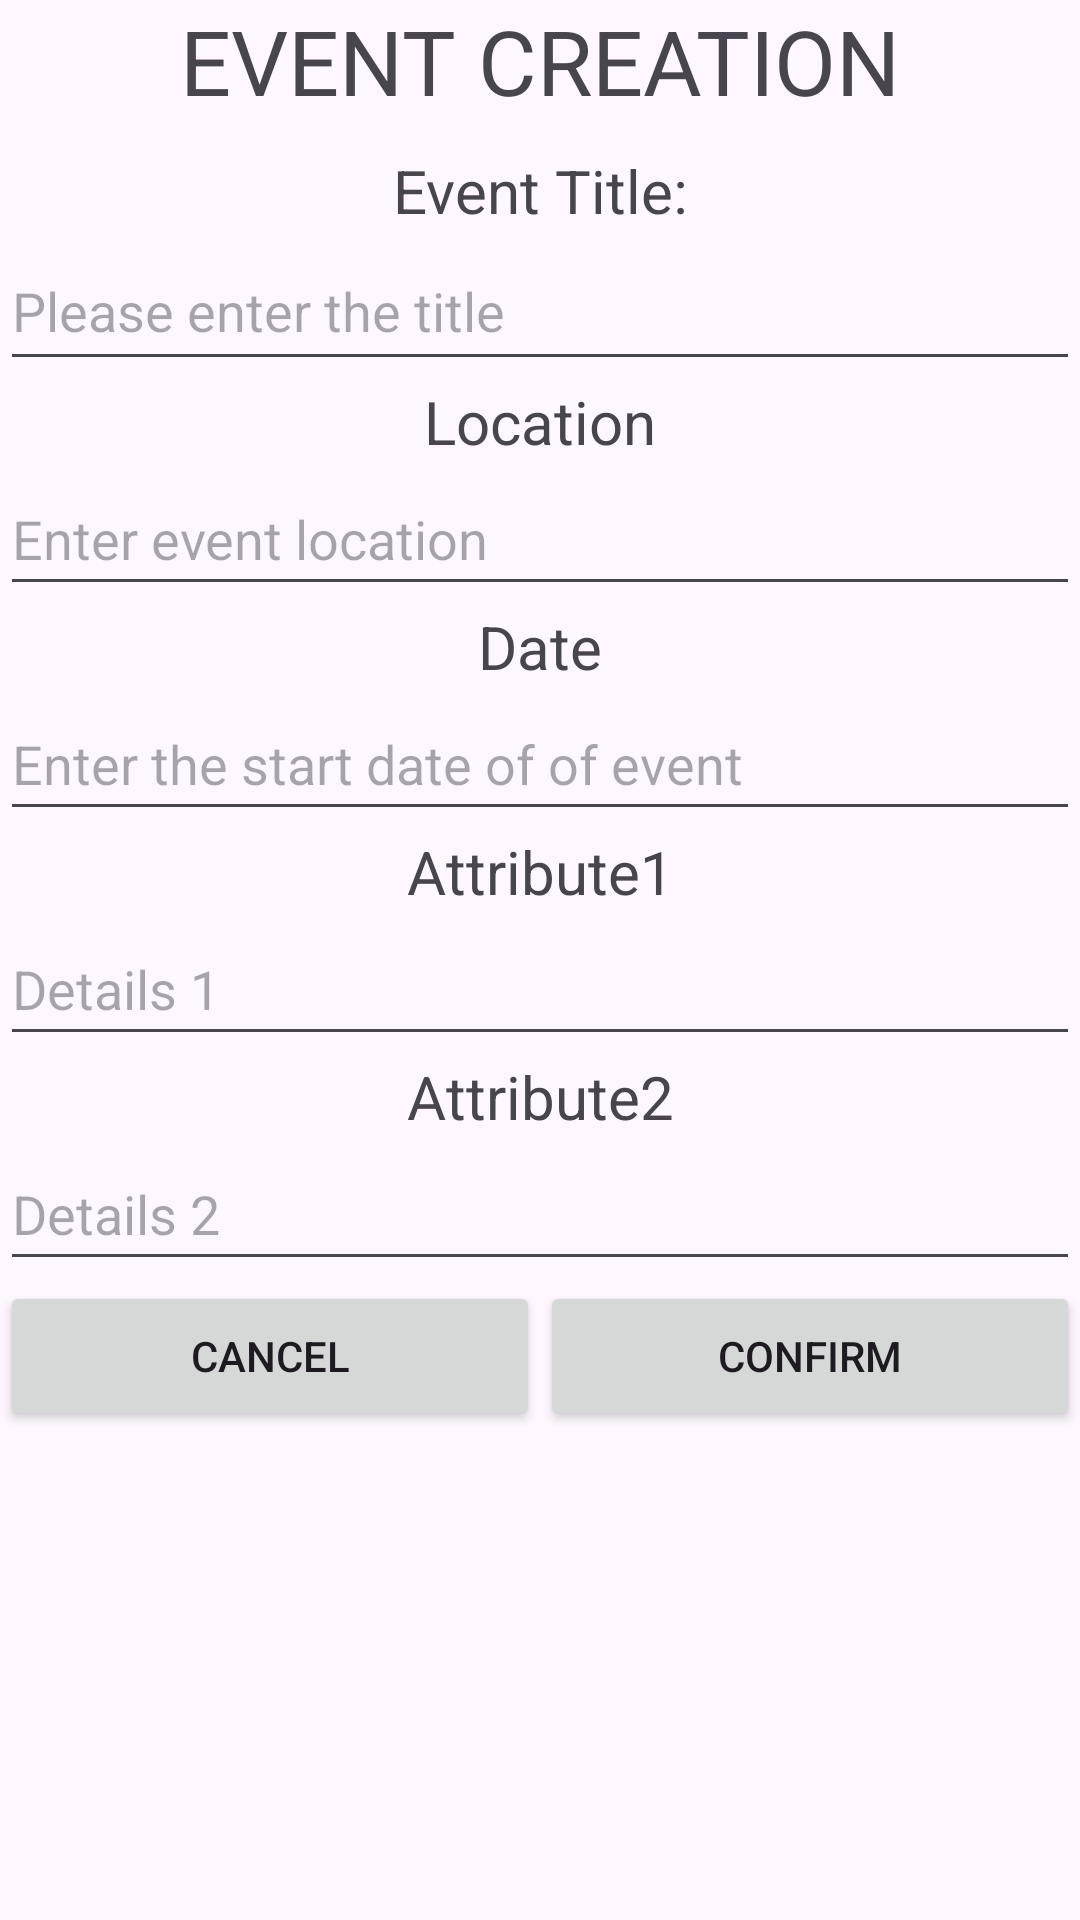

Reconstruct the res/layout file that produces this screen, plus the resources it refers to.
<!-- AndroidManifest.xml: application theme Theme.ProjectCyclingMobileApp -->
<!-- res/layout/event_creation_1.xml -->
<?xml version="1.0" encoding="utf-8"?>
<androidx.constraintlayout.widget.ConstraintLayout xmlns:android="http://schemas.android.com/apk/res/android"
    xmlns:app="http://schemas.android.com/apk/res-auto"
    xmlns:tools="http://schemas.android.com/tools"
    android:layout_width="match_parent"
    android:layout_height="match_parent">

    <LinearLayout
        android:layout_width="match_parent"
        android:layout_height="match_parent"
        android:orientation="vertical">

        <TextView
            android:id="@+id/type"
            android:layout_width="match_parent"
            android:layout_height="50dp"
            android:text="EVENT CREATION"
            android:textAlignment="center"
            android:textSize="30dp" />

        <TextView
            android:id="@+id/title"
            android:layout_width="match_parent"
            android:layout_height="wrap_content"
            android:text="Event Title:"
            android:textAlignment="center"
            android:textSize="20dp" />

        <com.google.android.material.textfield.TextInputEditText
            android:id="@+id/inputTitle"
            android:layout_width="match_parent"
            android:layout_height="50dp"
            android:drawablePadding="20dp"
            android:ems="10"
            android:hint="Please enter the title"
            android:inputType="text" />

        <TextView
            android:id="@+id/location"
            android:layout_width="match_parent"
            android:layout_height="wrap_content"
            android:text="Location"
            android:textAlignment="center"
            android:textSize="20dp" />

        <com.google.android.material.textfield.TextInputEditText
            android:id="@+id/inputLocation"
            android:layout_width="match_parent"
            android:layout_height="48dp"
            android:drawablePadding="15dp"
            android:ems="10"
            android:hint="Enter event location"
            android:inputType="text" />

        <TextView
            android:id="@+id/date"
            android:layout_width="match_parent"
            android:layout_height="wrap_content"
            android:text="Date"
            android:textAlignment="center"
            android:textSize="20dp" />

        <com.google.android.material.textfield.TextInputEditText
            android:id="@+id/inputDate"
            android:layout_width="match_parent"
            android:layout_height="48dp"
            android:drawablePadding="15dp"
            android:ems="10"
            android:hint="Enter the start date of of event"
            android:inputType="text" />


        <TextView
            android:id="@+id/display1"
            android:layout_width="match_parent"
            android:layout_height="wrap_content"
            android:text="Attribute1"
            android:textAlignment="center"
            android:textSize="20dp" />

        <com.google.android.material.textfield.TextInputEditText
            android:id="@+id/details1"
            android:layout_width="match_parent"
            android:layout_height="48dp"
            android:drawablePadding="15dp"
            android:ems="10"
            android:hint="Details 1"
            android:inputType="text" />

        <TextView
            android:id="@+id/display2"
            android:layout_width="match_parent"
            android:layout_height="wrap_content"
            android:text="Attribute2"
            android:textAlignment="center"
            android:textSize="20dp" />

        <com.google.android.material.textfield.TextInputEditText
            android:id="@+id/details2"
            android:layout_width="match_parent"
            android:layout_height="48dp"
            android:drawablePadding="15dp"
            android:ems="10"
            android:hint="Details 2"
            android:inputType="text" />


        <LinearLayout
            android:layout_width="match_parent"
            android:layout_height="match_parent"
            android:orientation="horizontal">

            <Button
                android:id="@+id/cancelType"
                android:layout_width="20dp"
                android:layout_height="50dp"
                android:layout_weight="1"
                android:text="Cancel" />

            <Button
                android:id="@+id/saveType"
                android:layout_width="20dp"
                android:layout_height="50dp"
                android:layout_weight="1"
                android:text="Confirm" />
        </LinearLayout>

    </LinearLayout>

</androidx.constraintlayout.widget.ConstraintLayout>
<!-- resources referenced by this layout -->
<resources>
  <style name="Theme.ProjectCyclingMobileApp" parent="Base.Theme.ProjectCyclingMobileApp" />
  <style name="Base.Theme.ProjectCyclingMobileApp" parent="Theme.Material3.DayNight.NoActionBar">
          
          
      </style>
</resources>
